109-way image classification set "infaprim-clf-7" from GitHub (okomiljonov583-cmyk/vit-arcface-cac-SimCLR-CE-classification); label vocabulary: femilak variant 2, femilak variant 3, lactamil variant 2, lactamil variant 3, amino formula, amino formula variant 2, amino formula variant 3, anti-reflux formula, anti-reflux formula variant 2, anti-reflux formula variant 3, n p caesarea, n p caesarea 2, n p caesarea 3, comfort formula, comfort formula variant 2, comfort formula variant 3, n p ferm, n p ferm 2, n p ferm 3, goat milk formula stage 1, n p goat 1 2, n p goat 1 3, goat milk formula stage 2, n p goat 2 2, n p goat 2 3, goat milk formula stage 3, n p goat 3 2, n p goat 3 3, non-allergic formula, non-allergic formula variant 2, non-allergic formula variant 3, non-lactose formula, non-lactose formula variant 2, non-lactose formula variant 3, n p p buck 2, buckwheat prunes porridge, buckwheat prunes porridge variant 2, multi-grain porridge, multi-grain porridge variant 2, multi-grain porridge variant 3, multi-grain apple raspberry porridge, n p p multi apple rasp 2, n p p multi apple rasp 3, multi-grain banana strawberry porridge, n p p multi ban straw 2, n p p multi ban straw 3, oat porridge variant 2, oat porridge variant 3, oat banana porridge, oat banana porridge variant 2, oat banana porridge variant 3, oat peach porridge, oat peach porridge variant 2, oat peach porridge variant 3, rice porridge, rice porridge variant 2, rice porridge variant 3, rice banana porridge, rice banana porridge variant 2, rice banana porridge variant 3, wheat apple porridge, wheat apple porridge variant 2, wheat apple porridge variant 3, n p peptidi, n p peptidi 2, n p peptidi 3, pre formula, pre formula variant 2, pre formula variant 3, soy formula, soy formula variant 2, soy formula variant 3, 3 fruits puree, 3 fruits puree variant 2, 3 fruits puree variant 3, mango banana puree, mango banana puree variant 2, mango banana puree variant 3, oat banana puree, oat banana puree variant 2, oat banana puree variant 3, strawberry apple puree, strawberry apple puree variant 2, strawberry apple puree variant 3, apple raspberry puree, apple raspberry puree variant 2, apple raspberry puree variant 3, pre puree stage 5, v 5 pre 2, v 5 pre 3, v 7 pre 2, apple prunes puree, apple prunes puree variant 2, buckwheat pre puree, buckwheat pre puree variant 2, buckwheat pre puree variant 3, corn puree, corn puree variant 2, corn puree variant 3, oat puree, oat puree variant 2, oat puree variant 3, pumpkin puree variant 2, rice puree, rice puree variant 2, rice puree variant 3, rice corn banana puree, v rice corn banana 2, v rice corn banana 3.

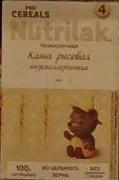
Label: rice porridge

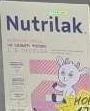
Label: n p goat 2 2

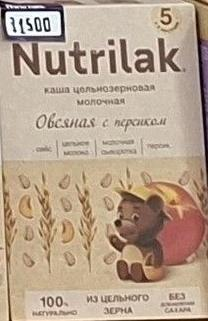
Label: oat peach porridge

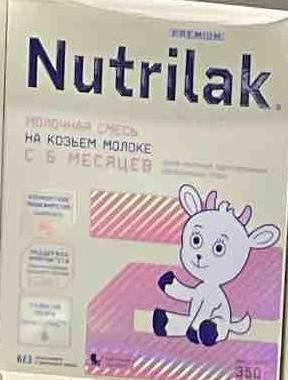
Label: goat milk formula stage 2

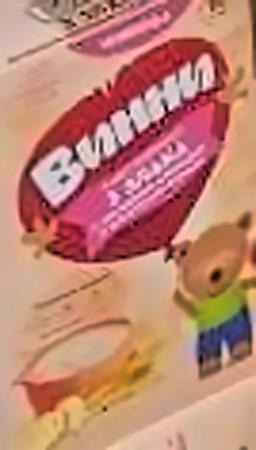
Label: oat banana puree variant 2

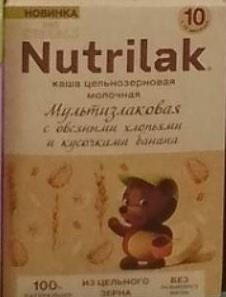
Label: oat banana porridge
